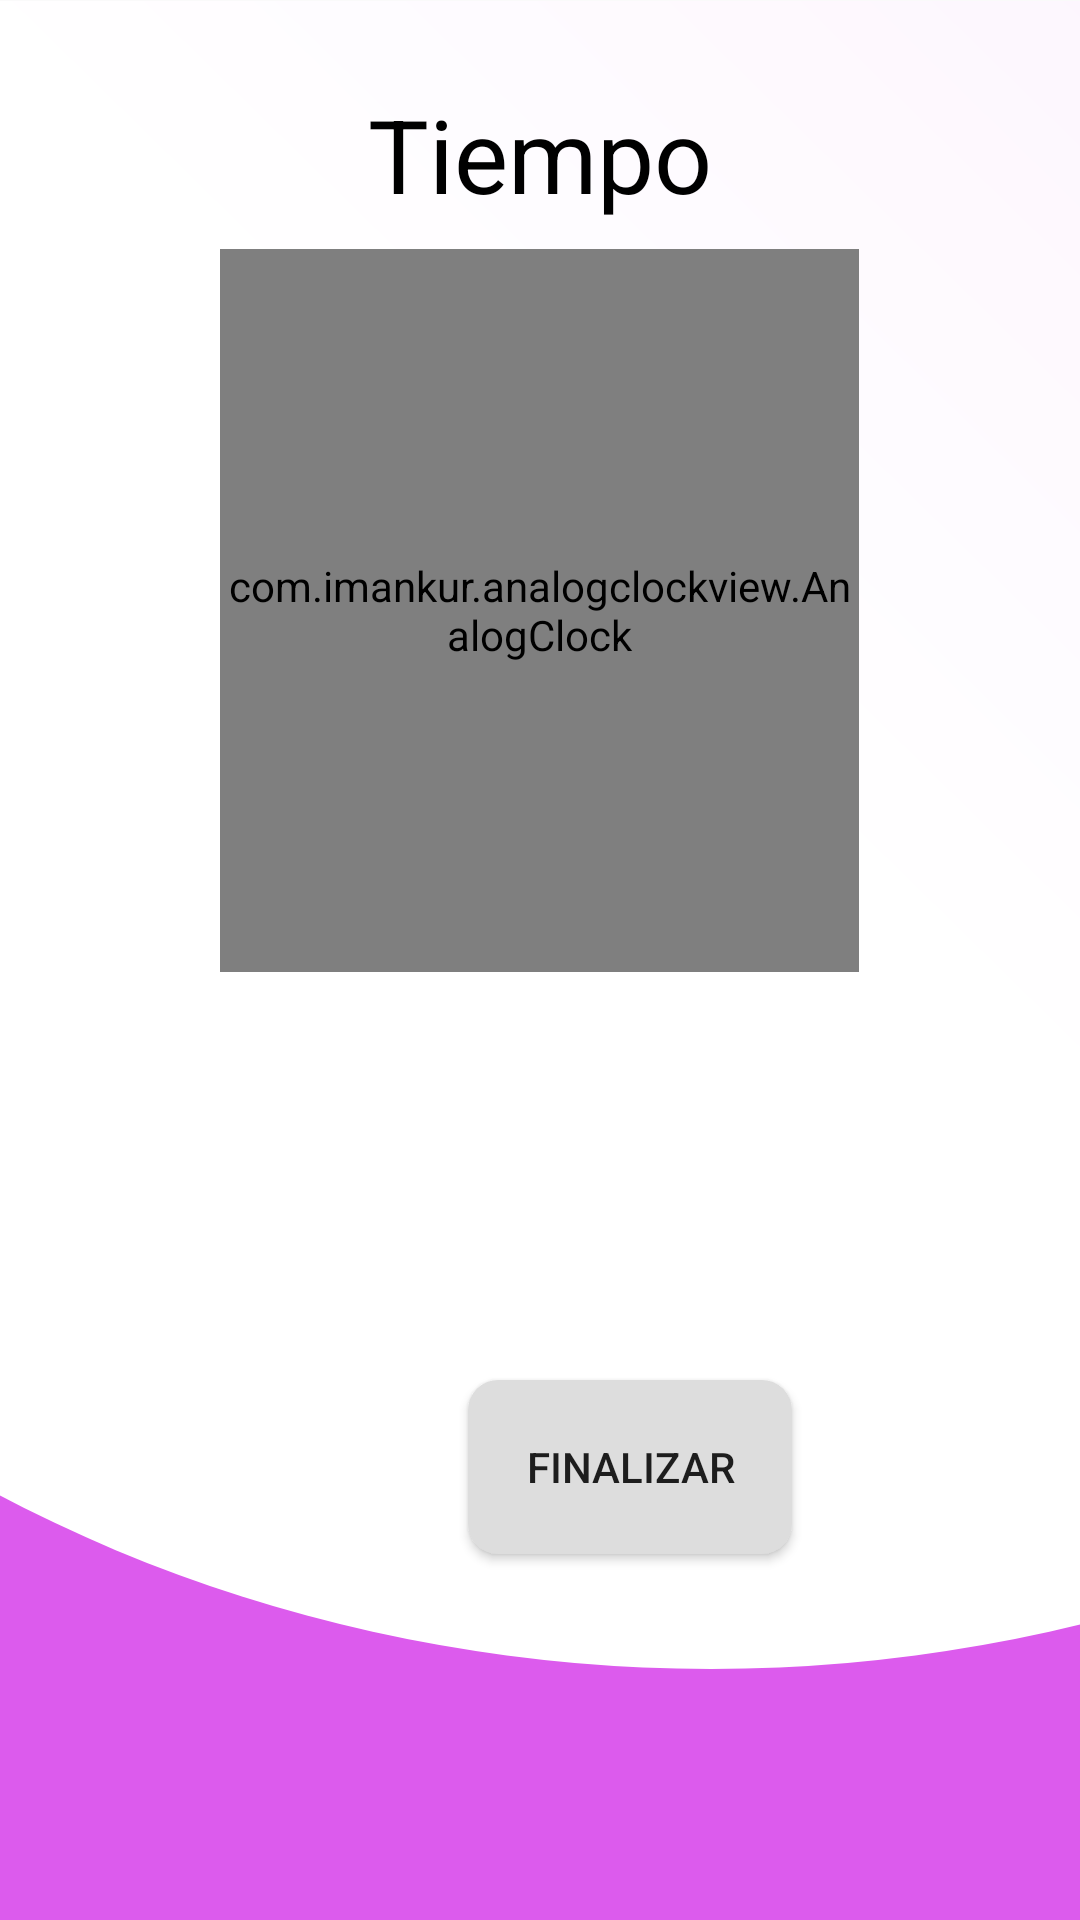

Produce the Android XML layout that renders to this screen, including the resource entries it uses.
<!-- AndroidManifest.xml: application theme AppTheme -->
<!-- res/layout/activity_tiempo.xml -->
<?xml version="1.0" encoding="utf-8"?>
<RelativeLayout xmlns:android="http://schemas.android.com/apk/res/android"
    xmlns:app="http://schemas.android.com/apk/res-auto"
    xmlns:tools="http://schemas.android.com/tools"
    android:layout_width="match_parent"
    android:layout_height="match_parent"
    tools:context="com.example.proyectoestacionamiento.Tiempo">


    <ImageView
        android:layout_width="match_parent"
        android:layout_height="match_parent"
        android:layout_alignTop="@+id/linearLayout6"
        android:layout_marginTop="-20dp"
        android:layout_weight="4"
        android:background="#DC5BED"
        android:scaleType="centerCrop"
        android:src="@drawable/timedesign" />

    <LinearLayout
        android:id="@+id/linearLayout6"
        android:layout_width="match_parent"
        android:layout_height="732dp"
        android:layout_alignParentEnd="true"
        android:layout_alignParentRight="true"
        android:layout_alignParentBottom="true"
        android:layout_marginTop="20dp"
        android:layout_marginEnd="0dp"
        android:layout_marginRight="0dp"
        android:layout_marginBottom="25dp"
        android:orientation="vertical">

        <TextView
            android:id="@+id/textView5"
            android:layout_width="match_parent"
            android:layout_height="63dp"

            android:gravity="center"
            android:text="@string/Tiempo"
            android:textColor="#000000"
            android:textSize="34sp"
            app:layout_constraintStart_toStartOf="parent"
            tools:layout_editor_absoluteY="346dp" />

        <com.imankur.analogclockview.AnalogClock
            android:layout_width="213dp"
            android:layout_height="241dp"
            android:layout_gravity="center" />

        <TextView
            android:id="@+id/TextViewT"
            android:layout_width="211dp"
            android:layout_height="56dp"
            android:layout_marginStart="100dp"
            android:layout_marginLeft="100dp"
            android:layout_marginTop="32dp"
            android:textColor="#000000"
            android:textSize="24sp"
            android:visibility="visible"
            app:layout_constraintStart_toStartOf="parent"
            app:layout_constraintTop_toBottomOf="@+id/textView5" />

        <Button
            android:id="@+id/ButtonFinalizar"
            android:layout_width="108dp"
            android:layout_height="58dp"
            android:layout_marginStart="156dp"
            android:layout_marginLeft="156dp"
            android:layout_marginTop="48dp"
            android:background="@drawable/round_corner_buttom"
            android:text="@string/BotonFinalizar"
            app:layout_constraintStart_toStartOf="parent"
            app:layout_constraintTop_toBottomOf="@+id/TextViewT" />

    </LinearLayout>


</RelativeLayout>
<!-- resources referenced by this layout -->
<resources>
  <!-- drawable round_corner_buttom (drawable) -->
  <?xml version="1.0" encoding="UTF-8"?>
  <shape xmlns:android="http://schemas.android.com/apk/res/android">
      <solid android:color="#ddd"/>
  
      <corners
          android:bottomRightRadius="10dip"
          android:bottomLeftRadius="10dip"
          android:topLeftRadius="10dip"
          android:topRightRadius="10dip"/>
  </shape>
  <!-- drawable timedesign (drawable) -->
  <vector xmlns:android="http://schemas.android.com/apk/res/android"
      xmlns:aapt="http://schemas.android.com/aapt"
      android:width="512dp"
      android:height="512dp"
      android:viewportWidth="512"
      android:viewportHeight="512">
      <group>
          <clip-path android:pathData="M0,0h512v512h-512z M 0,0"/>
          <path
              android:pathData="M-70.0,115.0a371.5,330.0,0,1,0,743.0,0.0a371.5,330.0,0,1,0,-743.0,0.0z">
              <aapt:attr name="android:fillColor">
                  <gradient
                      android:startY="169"
                      android:startX="270"
                      android:endY="-2705"
                      android:endX="3084"
                      android:type="linear">
                      <item android:offset="0" android:color="#FFFFFF"/>
                      <item android:offset="1" android:color="#FFDC5BED"/>
                  </gradient>
              </aapt:attr>
          </path>
      </group>
  </vector>
  <string name="BotonFinalizar">Finalizar</string>
  <string name="Tiempo">Tiempo</string>
  <style name="AppTheme" parent="Theme.AppCompat.Light.NoActionBar">
          
          <item name="colorPrimary">@color/colorPrimary</item>
          <item name="colorPrimaryDark">@color/colorPrimaryDark</item>
          <item name="colorAccent">@color/colorAccent</item>
      </style>
  <!-- not gathered from this repository: default colours our renderer supplied (Android Studio template values) -->
  <color name="colorPrimary">#FF6200EE</color>
  <color name="colorPrimaryDark">#FF3700B3</color>
  <color name="colorAccent">#FF03DAC5</color>
</resources>
